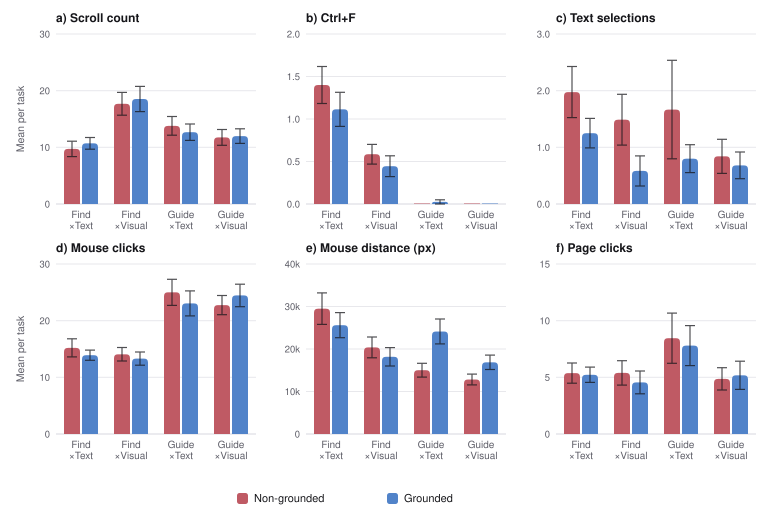

The data file committed next to this chart (first rows):
facet, metric, condition, n, mean, sd, se
Find × Text, Scroll count, Non-grounded, 40, 9.725, 8.605, 1.361
Find × Text, Scroll count, Grounded, 44, 10.7, 6.893, 1.039
Find × Visual, Scroll count, Non-grounded, 41, 17.68, 12.93, 2.02
Find × Visual, Scroll count, Grounded, 36, 18.53, 13.33, 2.222
Guide × Text, Scroll count, Non-grounded, 33, 13.79, 9.46, 1.647
Guide × Text, Scroll count, Grounded, 40, 12.68, 9.135, 1.444
Guide × Visual, Scroll count, Non-grounded, 44, 11.75, 9.246, 1.394
Guide × Visual, Scroll count, Grounded, 44, 11.98, 8.525, 1.285
Find × Text, Ctrl+F, Non-grounded, 40, 1.4, 1.374, 0.2172
Find × Text, Ctrl+F, Grounded, 44, 1.114, 1.333, 0.2010
Find × Visual, Ctrl+F, Non-grounded, 41, 0.5854, 0.7408, 0.1157
Find × Visual, Ctrl+F, Grounded, 36, 0.4444, 0.7346, 0.1224
Guide × Text, Ctrl+F, Non-grounded, 33, 0.0000, 0.0000, 0.0000
Guide × Text, Ctrl+F, Grounded, 40, 0.0250, 0.1581, 0.0250
Guide × Visual, Ctrl+F, Non-grounded, 44, 0.0000, 0.0000, 0.0000
Guide × Visual, Ctrl+F, Grounded, 44, 0.0000, 0.0000, 0.0000
Find × Text, Text selections, Non-grounded, 40, 1.975, 2.851, 0.4508
Find × Text, Text selections, Grounded, 44, 1.25, 1.727, 0.2604
Find × Visual, Text selections, Non-grounded, 41, 1.488, 2.873, 0.4487
Find × Visual, Text selections, Grounded, 36, 0.5833, 1.592, 0.2654
Guide × Text, Text selections, Non-grounded, 33, 1.667, 4.992, 0.8689
Guide × Text, Text selections, Grounded, 40, 0.8000, 1.556, 0.2460
Guide × Visual, Text selections, Non-grounded, 44, 0.8409, 1.999, 0.3014
Guide × Visual, Text selections, Grounded, 44, 0.6818, 1.567, 0.2362
Find × Text, Mouse clicks, Non-grounded, 40, 15.2, 10.11, 1.598
Find × Text, Mouse clicks, Grounded, 44, 13.91, 5.988, 0.9027
Find × Visual, Mouse clicks, Non-grounded, 41, 14.07, 7.633, 1.192
Find × Visual, Mouse clicks, Grounded, 36, 13.31, 7.01, 1.168
Guide × Text, Mouse clicks, Non-grounded, 33, 25, 13.26, 2.308
Guide × Text, Mouse clicks, Grounded, 40, 23.05, 13.92, 2.201
Guide × Visual, Mouse clicks, Non-grounded, 44, 22.75, 11.25, 1.696
Guide × Visual, Mouse clicks, Grounded, 44, 24.45, 13.14, 1.981
Find × Text, Mouse distance (px), Non-grounded, 40, 29492, 23493, 3715
Find × Text, Mouse distance (px), Grounded, 44, 25610, 19625, 2959
Find × Visual, Mouse distance (px), Non-grounded, 41, 20381, 15626, 2440
Find × Visual, Mouse distance (px), Grounded, 36, 18164, 12976, 2163
Guide × Text, Mouse distance (px), Non-grounded, 33, 15016, 9330, 1624
Guide × Text, Mouse distance (px), Grounded, 40, 24129, 18459, 2919
Guide × Visual, Mouse distance (px), Non-grounded, 44, 12829, 8422, 1270
Guide × Visual, Mouse distance (px), Grounded, 44, 16876, 11264, 1698
Find × Text, Page clicks, Non-grounded, 40, 5.375, 5.637, 0.8913
Find × Text, Page clicks, Grounded, 44, 5.227, 4.471, 0.6741
Find × Visual, Page clicks, Non-grounded, 41, 5.39, 6.873, 1.073
Find × Visual, Page clicks, Grounded, 36, 4.556, 6.045, 1.008
Guide × Text, Page clicks, Non-grounded, 33, 8.454, 12.74, 2.217
Guide × Text, Page clicks, Grounded, 40, 7.8, 11.15, 1.764
Guide × Visual, Page clicks, Non-grounded, 44, 4.864, 6.519, 0.9827
Guide × Visual, Page clicks, Grounded, 44, 5.182, 8.247, 1.243
